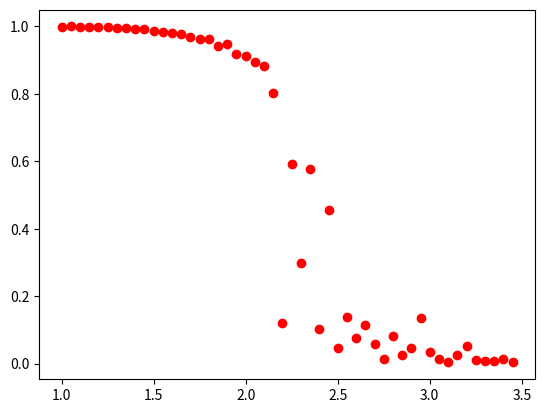
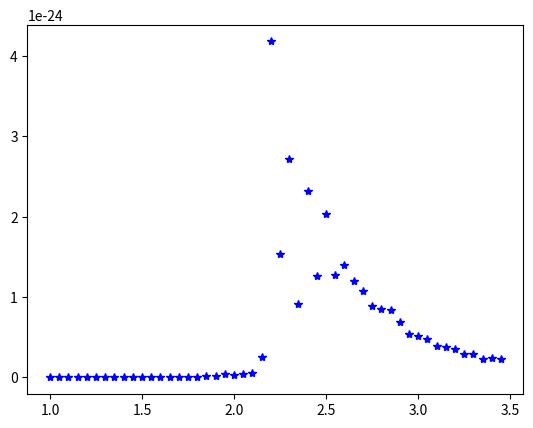

Reproduce these figures in Python, in order.
import numpy as np
import matplotlib.pyplot as plt
from scipy import constants
import matplotlib.cm as cm
from matplotlib.animation import FuncAnimation
from numpy import random
#random.seed(69)
N=50 #Number of different temperature points taken for certain results
T=1.0#Initial temperature
iterations=300 #number of iterations after the lattice is warmed up
Temp=np.zeros(N) 
Mag_avg=np.zeros(N) #List to store average magnetization for certain temps
Mag_avg_sqr=np.zeros(N) #Stores second moment of magnetization
suscept=np.zeros(N) #stores susceptibility
class Ising:
    def __init__(self,size,warm_up,h,T):
        self.size = size
        self.s=np.random.choice((-1,1),(size,size))
        self.warm_up=warm_up #Number of iterations to warm up lattice
        self.J=1
        self.K=constants.Boltzmann
        self.T=T*self.J/self.K
        self.B=1.0/(self.T*self.K)
        self.h=h
        
    
    def Neighbours(self,s,i,j): #Nearest Neighbours for square lattice
        R=s[(i+1)%self.size][j]
        L=s[(i-1)%self.size][j]
        U=s[i][(j+1)%self.size]
        D=s[i][(j-1)%self.size]
        return(R+L+U+D)
    
    def dE(self,i,j): #Calclates del_E
        Eng=self.s[i][j]*self.Neighbours(self.s,i,j)
        return -2.0*Eng*self.J +2*self.h*self.s[i][j]
    
    def Flip(self,s): #Runs through lattice and flips each particles spin and decides whether or not to accept
        for i in range (self.size):
            for j in range(self.size):
                s[i][j]=-s[i][j]#
                Del_E=self.dE(i,j)
                if (Del_E>0.0):
                    p=np.exp(-self.B*Del_E)
                    if(np.random.ranf()<p):
                        s[i][j]=s[i][j]
                    else:
                        s[i][j]=-s[i][j]
                
                elif(Del_E<=0.0):
                    s[i][j]=s[i][j]
        return s
   
    def Mag(self,s_warm): #Calclates the magnetization
        Mag=0
        
        for i in range (self.size):
            for j in range(self.size):
                Mag+=s_warm[i][j]
        
        Mag=1.0/(self.size**2)*Mag
        
        return Mag

    def susceptibility(self,s_warm,j): #Calculates susceptibility at a certain temperature
            for i in range(iterations): #Calculates magnetization for a series of warmed up lattices and then averages them
                Mag_avg[j]+=self.Mag(s_warm)
                Mag_avg_sqr[j]+=(self.Mag(s_warm))**2
                s_warm=self.Flip(s_warm)
            Mag_avg[j] = abs(Mag_avg[j])/iterations
            Mag_avg_sqr[j]=Mag_avg_sqr[j]/iterations
            suscept[j]=(1.0/self.T)*(Mag_avg_sqr[j]-Mag_avg[j]**2)
            return suscept
        
''' 
        
    def Energy(self,s_warm):
        E_eq=0
        for i in range(size):
            for j in range(size):
                E_eq+=s_warm[i][j]*self.Neighbours(s_warm,i,j)
        E_eq=E_eq/2'''
    


'''f1=plt.figure()
    ax=f1.add_subplot(131)
    im=plt.imshow(latt.s,vmin="-1",vmax="1",cmap="plasma")'''   
for j in range(N):
    latt=Ising(10,100,0,T) #Initializes Ising class with different temperatures
    for i in range(100): #Warms up Lattice
        s_warm=latt.Flip(latt.s)
    susceptibility=latt.susceptibility(s_warm,j)
    Temp[j]=T
    T+=.05
    
f3=plt.figure() #figure for average magnetization.
ax3=f3.add_subplot(111)
ax3.plot(Temp,Mag_avg,'ro')

f4=plt.figure()#Figure for susceptibility
ax4=f4.add_subplot(111)
ax4.plot(Temp,susceptibility,'b*')
plt.show()
